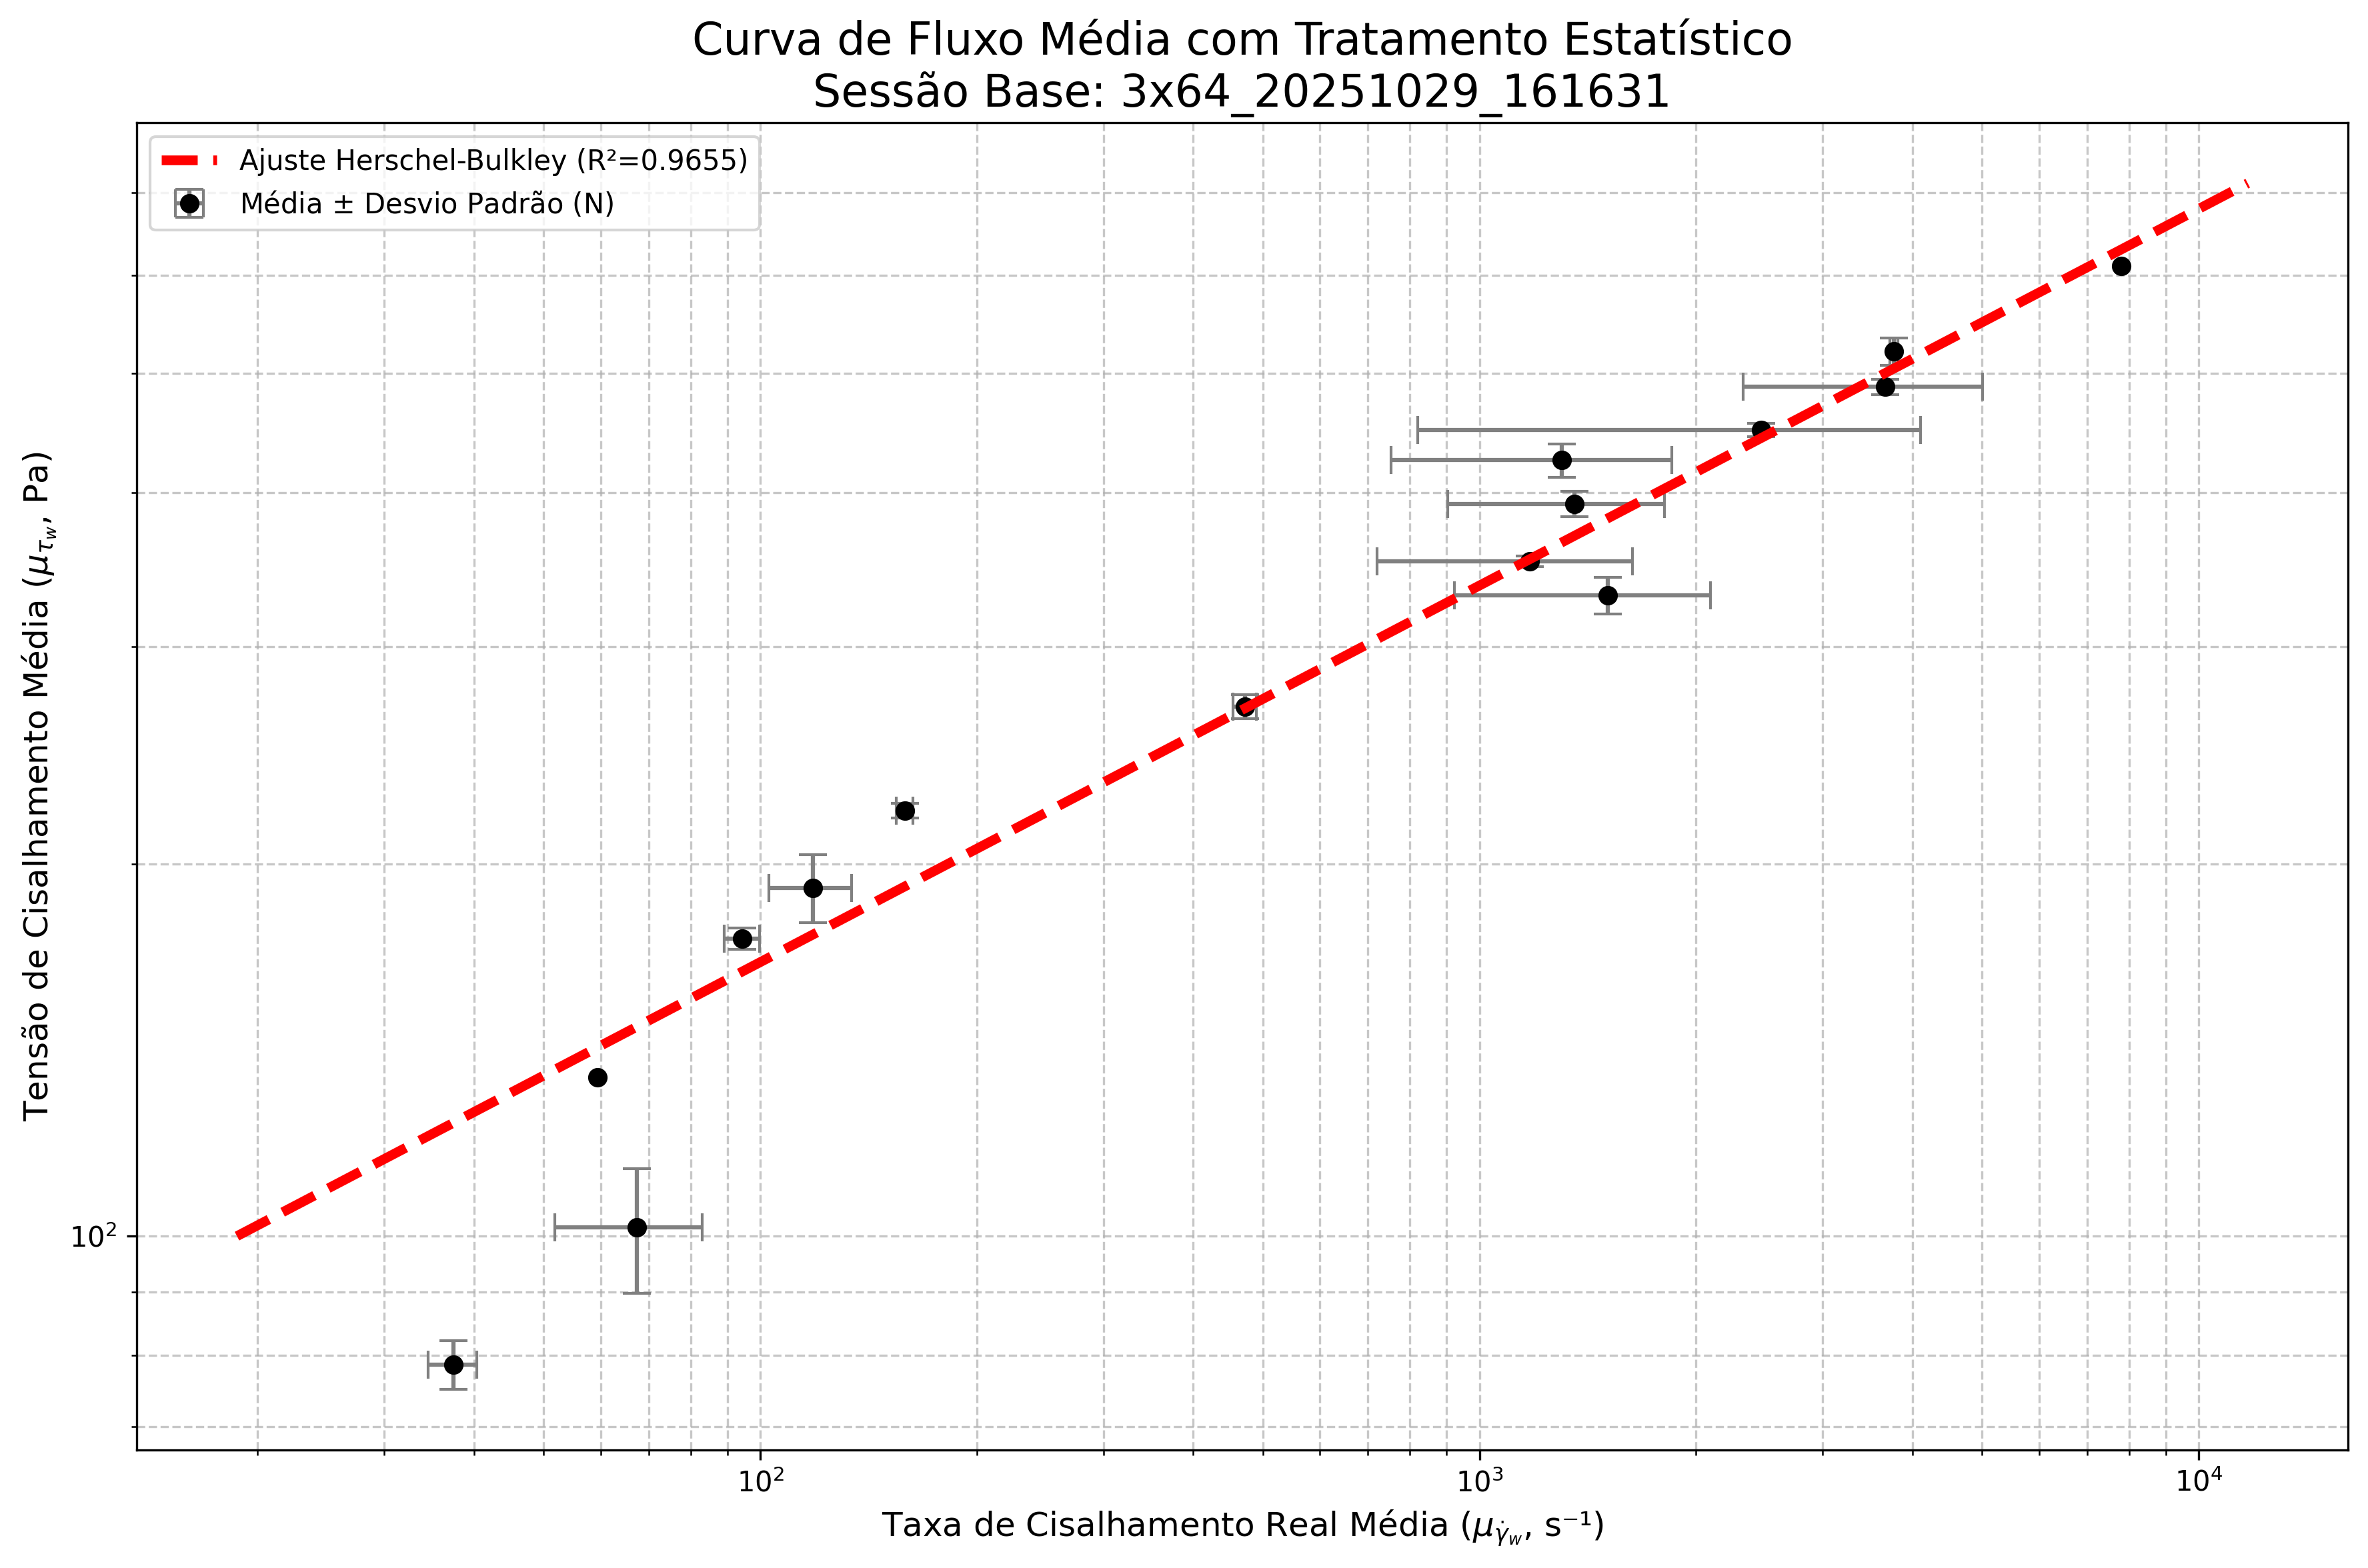

The table this chart was drawn from, first rows:
P_NOMINAL_AGRUPADA; P_ext_MEDIA(bar); τw_MEDIA(Pa); γ̇w_MEDIA(s⁻¹); η_MEDIA(Pa·s); STD_P_ext(bar); STD_τw (Pa); STD_γ̇w (s⁻¹); STD_η (Pa·s)
0,20000; 0,23935; 78,64923; 37,44882; 2,10452; 0,01089; 3,57555; 2,88686; 0,07808
0,30000; 0,30903; 101,53847; 67,40176; 1,55046; 0,03579; 11,76665; 15,61236; 0,22201
0,40000; 0,40880; 134,34390; 59,43810; 2,26020; ; ; ; 
0,50000; 0,52992; 174,12982; 94,37505; 1,84913; 0,01049; 3,44533; 5,33408; 0,08453
0,60000; 0,58248; 191,39404; 118,38956; 1,62714; 0,03676; 12,07200; 15,60581; 0,10306
0,70000; 0,67263; 221,01878; 158,80133; 1,39245; 0,00915; 3,00613; 4,14699; 0,03653
0,80000; 0,81694; 268,44022; 472,02102; 0,56914; 0,01853; 6,09485; 17,95482; 0,01815
1,00000; 1,00480; 330,17430; 1508,36933; 0,25330; 0,03417; 11,23085; 586,23365; 0,13342
1,10000; 1,07117; 351,98220; 1175,81397; 0,32710; 0,01075; 3,52040; 455,11677; 0,10796
1,20000; 1,19186; 391,63410; 1356,07746; 0,31686; 0,02784; 9,14643; 453,22873; 0,10681
1,30000; 1,29317; 424,92795; 1301,98782; 0,36887; 0,04038; 13,26627; 549,02392; 0,12639
1,40000; 1,36845; 449,65992; 2464,37922; 0,27568; 0,01754; 5,76307; 1643,25588; 0,18821
1,50000; 1,48314; 487,34966; 3667,99110; 0,14954; 0,02165; 7,11525; 1341,88834; 0,05144
1,60000; 1,58415; 520,54025; 3770,04175; 0,13805; 0,03967; 13,02781; 45,42829; 0,00177
1,90000; 1,85770; 610,43190; 7801,40450; 0,07820; ; ; ; 
